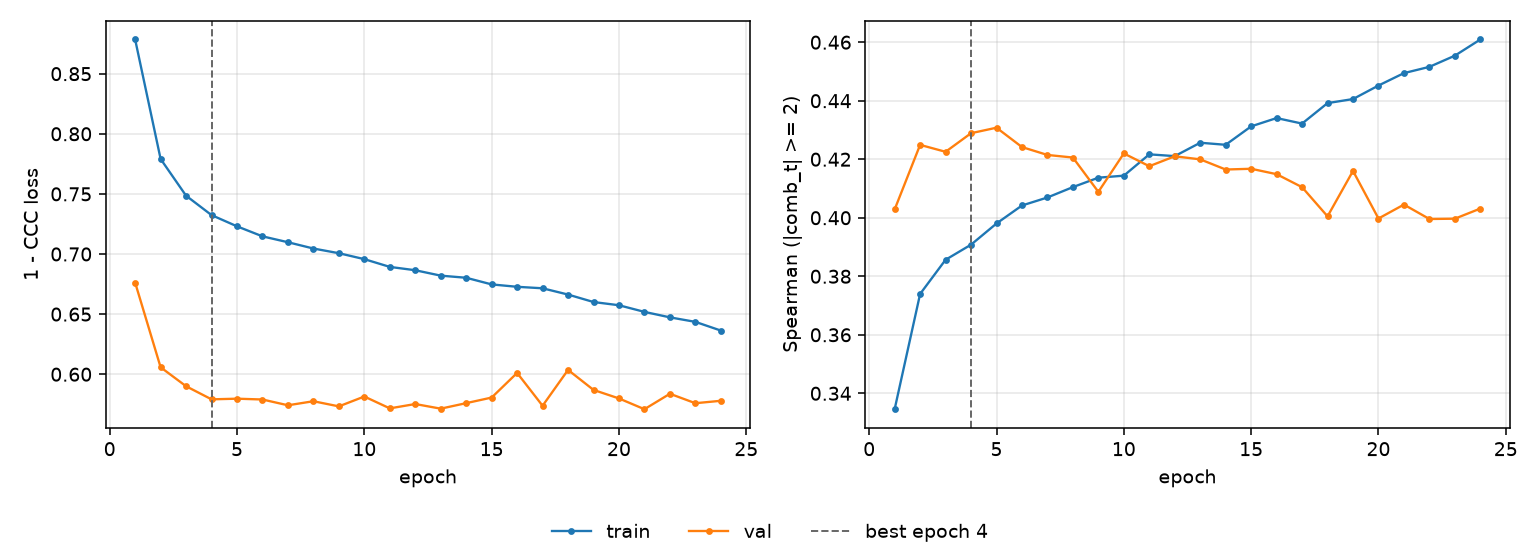

Data behind this chart, as committed beside it:
epoch, tr_loss, vl_loss, tr_sp, vl_sp, is_best
1, 0.8784, 0.6762, 0.3346, 0.4028, False
2, 0.7791, 0.6058, 0.374, 0.4249, False
3, 0.7485, 0.59, 0.3856, 0.4225, False
4, 0.7324, 0.5791, 0.3908, 0.4289, True
5, 0.723, 0.5797, 0.398, 0.4308, False
6, 0.7147, 0.579, 0.4042, 0.4242, False
7, 0.7098, 0.5742, 0.4069, 0.4215, False
8, 0.7046, 0.5775, 0.4105, 0.4206, False
9, 0.7007, 0.5733, 0.4137, 0.4089, False
10, 0.6957, 0.5815, 0.4144, 0.422, False
11, 0.6893, 0.5716, 0.4217, 0.4176, False
12, 0.6865, 0.5752, 0.4211, 0.421, False
13, 0.682, 0.5714, 0.4256, 0.42, False
14, 0.6802, 0.5759, 0.4249, 0.4165, False
15, 0.6747, 0.5806, 0.4312, 0.4167, False
16, 0.6727, 0.6011, 0.4341, 0.4149, False
17, 0.6715, 0.5738, 0.4322, 0.4105, False
18, 0.6663, 0.6036, 0.4392, 0.4005, False
19, 0.66, 0.5869, 0.4406, 0.416, False
20, 0.6574, 0.5798, 0.4452, 0.3997, False
21, 0.6519, 0.5709, 0.4494, 0.4045, False
22, 0.6473, 0.5837, 0.4516, 0.3996, False
23, 0.6436, 0.5759, 0.4554, 0.3997, False
24, 0.6363, 0.5779, 0.4609, 0.4031, False
